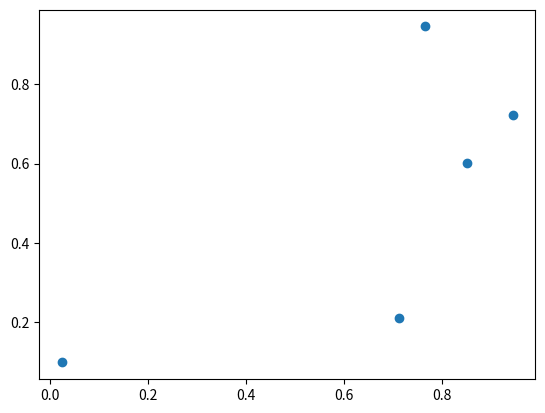

Generate this figure with matplotlib:
import numpy as np
from scipy.spatial import KDTree
import matplotlib.pyplot as plt

rng = np.random.default_rng()
points1 = rng.random((5, 2))
points2 = rng.random((5, 2))

npts = points1.shape[0]
colors = np.random.rand(npts)
plt.scatter(points1[:, 0], points1[:, 1])
plt.show()
